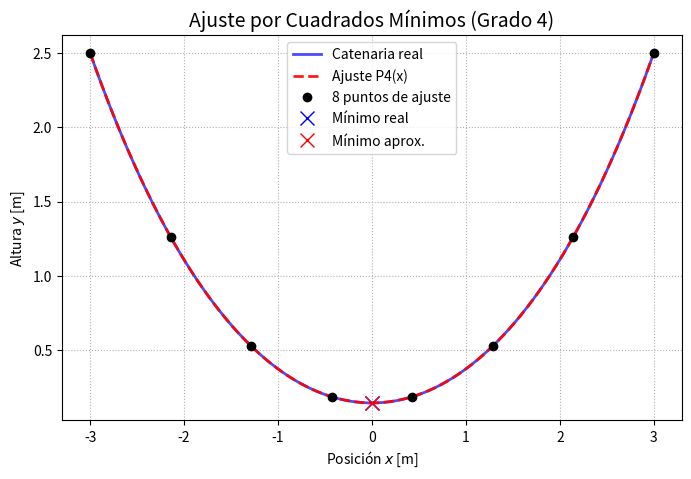

Generate this figure with matplotlib:
import numpy as np
import matplotlib.pyplot as plt

# 1. Parámetros previos
gamma = 0.45041653
a = 3.0
h = 2.5

# Definimos la función de la catenaria
def catenaria(x):
    return (1 / gamma) * (np.cosh(gamma * x) - np.cosh(gamma * a)) + h

# 2. Generar los 8 puntos igualmente espaciados
x_puntos = np.linspace(-a, a, 8)
y_puntos = catenaria(x_puntos)

# 3. Armar el sistema de Cuadrados Mínimos (Ecuaciones Normales)
# Matriz de Vandermonde de tamaño 8x5
A = np.column_stack([x_puntos**0, x_puntos**1, x_puntos**2, x_puntos**3, x_puntos**4])

# Matriz AtA (5x5) y vector Aty (5x1)
AtA = A.T @ A
Aty = A.T @ y_puntos

# Resolver el sistema de ecuaciones lineales matricial
# (Esto internamente usa rutinas de álgebra lineal para despejar 'c')
coeficientes = np.linalg.solve(AtA, Aty)
c0, c1, c2, c3, c4 = coeficientes

print("Coeficientes del polinomio P4(x):")
print(f"c0 (independiente) = {c0: .6f}")
print(f"c1 (lineal)        = {c1: .6f}")
print(f"c2 (cuadrático)    = {c2: .6f}")
print(f"c3 (cúbico)        = {c3: .6f}")
print(f"c4 (cuártico)      = {c4: .6f}")

# 4. Cálculo del error en el punto más bajo (x = 0)
y_min_real = catenaria(0)
y_min_aprox = c0  # P4(0) = c0

error_minimo = abs(y_min_real - y_min_aprox)

print(f"\nAltura mínima real de la soga: {y_min_real:.6f} m")
print(f"Altura mínima aproximada P4(0): {y_min_aprox:.6f} m")
print(f"Error absoluto en la aproximación: {error_minimo:.6e} m")

# 5. Gráfica Comparativa
x_continuo = np.linspace(-a, a, 200)
y_continuo = catenaria(x_continuo)
# Evaluamos el polinomio para la gráfica usando los coeficientes
y_polinomio = c0 + c1*x_continuo + c2*(x_continuo**2) + c3*(x_continuo**3) + c4*(x_continuo**4)

fig, ax = plt.subplots(figsize=(8, 5))
ax.plot(x_continuo, y_continuo, 'b-', linewidth=2, label='Catenaria real', alpha=0.7)
ax.plot(x_continuo, y_polinomio, 'r--', linewidth=2, label='Ajuste P4(x)', alpha=0.9)
ax.plot(x_puntos, y_puntos, 'ko', markersize=6, label='8 puntos de ajuste')

# Marcamos el error en el centro
ax.plot(0, y_min_real, 'bx', markersize=10, label='Mínimo real')
ax.plot(0, y_min_aprox, 'rx', markersize=10, label='Mínimo aprox.')

ax.set_title('Ajuste por Cuadrados Mínimos (Grado 4)', fontsize=14)
ax.set_xlabel('Posición $x$ [m]')
ax.set_ylabel('Altura $y$ [m]')
ax.grid(True, linestyle=':')
ax.legend()
plt.savefig('tp2c.png', dpi=300)
